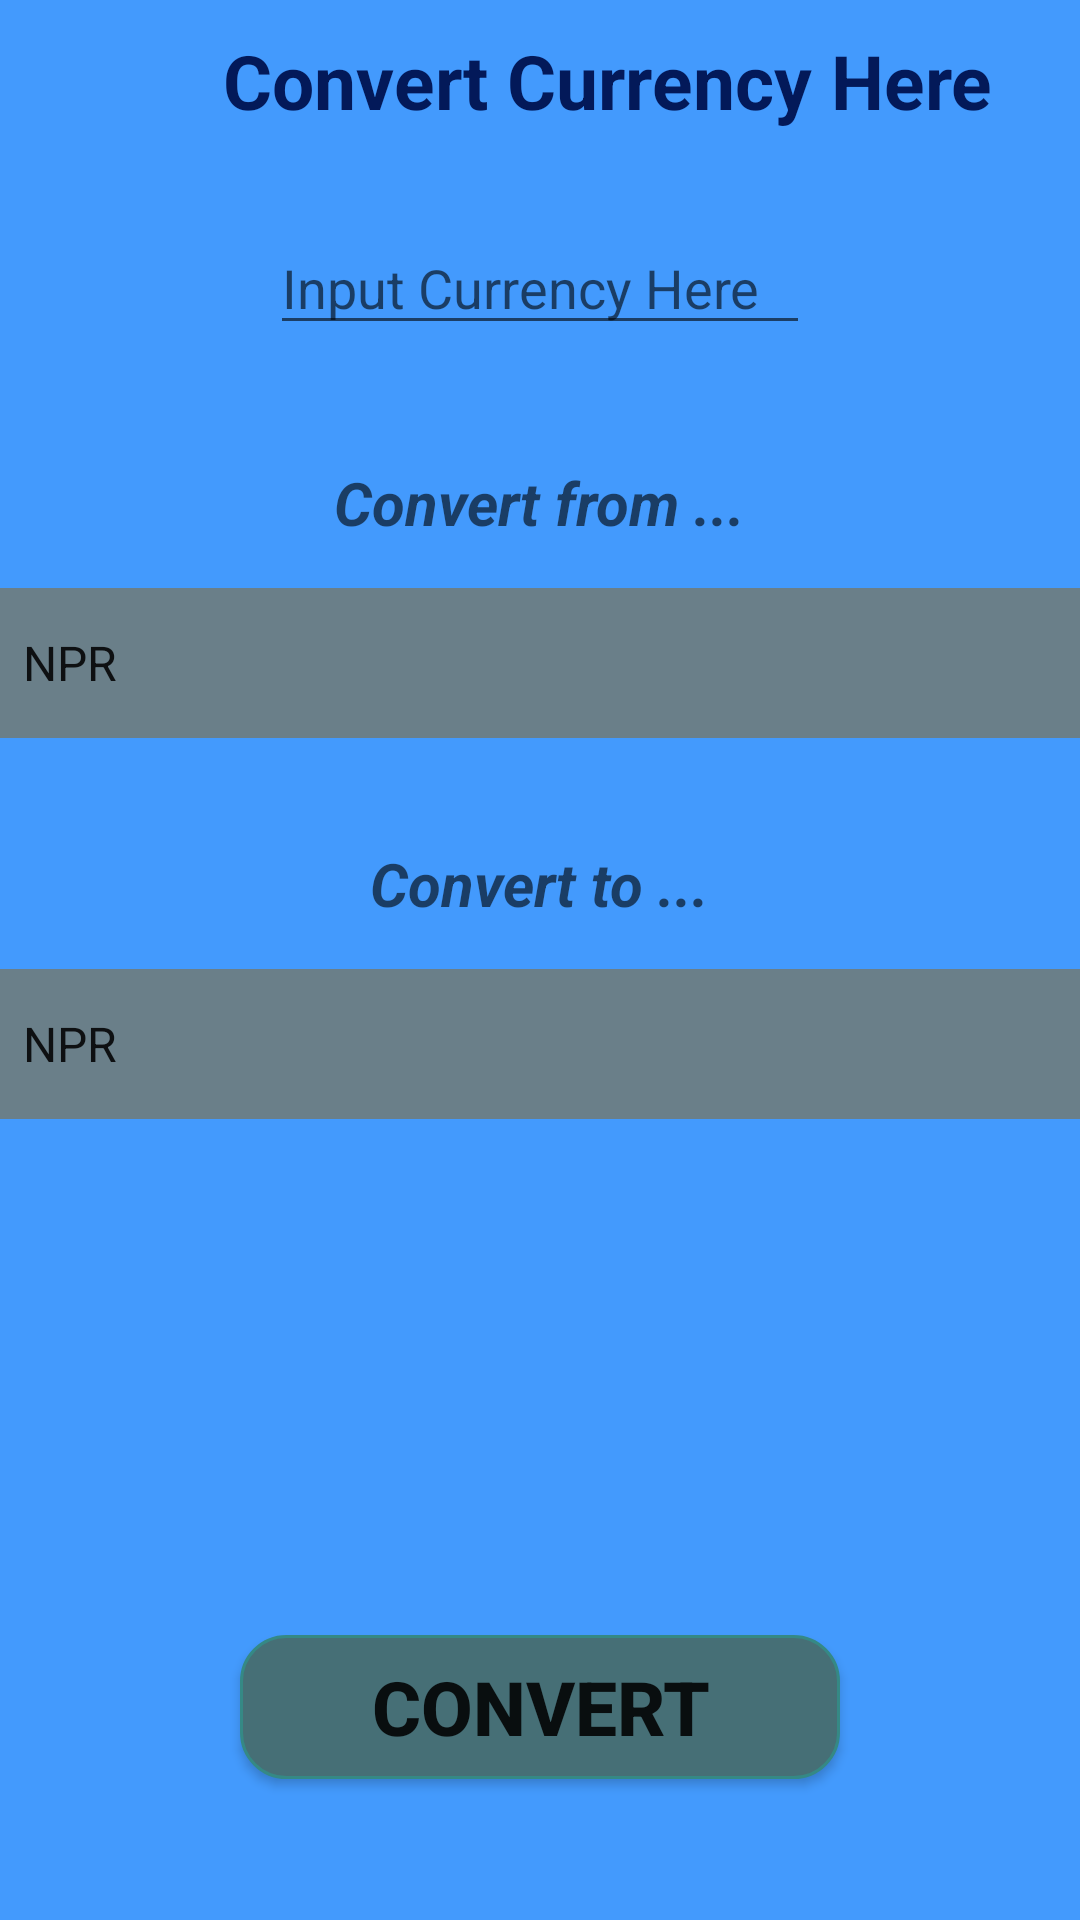

Produce the Android XML layout that renders to this screen, including the resource entries it uses.
<!-- AndroidManifest.xml: application theme AppTheme -->
<!-- res/layout/currency_fragment.xml -->
<?xml version="1.0" encoding="utf-8"?>
<RelativeLayout xmlns:android="http://schemas.android.com/apk/res/android"
    xmlns:tools="http://schemas.android.com/tools" android:layout_width="match_parent"
    android:layout_height="match_parent" android:paddingLeft="@dimen/activity_horizontal_margin"
    android:paddingRight="@dimen/activity_horizontal_margin"
    android:paddingTop="@dimen/activity_vertical_margin"
    android:paddingBottom="@dimen/activity_vertical_margin"
    android:background="@color/layout_background"
    tools:context="com.bigyan.converter.CurrencyFragment">

    <TextView
        android:layout_width="match_parent"
        android:layout_height="wrap_content"
        android:textAppearance="?android:attr/textAppearanceMedium"
        android:text="       Convert Currency Here"
        android:id="@+id/areaTextView"
        android:textColor="@color/title_text_color"
        android:textStyle="bold"
        android:textAlignment="center"
        android:textSize="25dp"
        android:layout_alignParentTop="true"
        android:layout_alignParentRight="false"
        android:layout_alignParentEnd="false"
        android:layout_marginTop="10dp"
        android:layout_centerVertical="true" />

    <EditText
        android:layout_width="180dp"
        android:layout_height="wrap_content"
        android:inputType="numberDecimal"
        android:selectAllOnFocus="true"
        android:id="@+id/inputCurrencyEditText"
        android:hint="Input Currency Here"
        android:layout_below="@+id/areaTextView"
        android:layout_centerHorizontal="true"
        android:layout_marginTop="30dp" />

    <TextView
        android:layout_width="wrap_content"
        android:layout_height="wrap_content"
        android:textAppearance="?android:attr/textAppearanceMedium"
        android:text="Convert from ..."
        android:id="@+id/convertDistanceFromTextView"
        android:textSize="20dp"
        android:textStyle="bold|italic"
        android:layout_below="@+id/inputCurrencyEditText"
        android:layout_centerHorizontal="true"
        android:layout_marginTop="39dp" />

    <Spinner
        android:layout_width="match_parent"
        android:layout_height="50dp"
        android:id="@+id/currencyConvertFromSpinner"
        android:entries="@array/currency_spinner"
        android:background="@color/spinner_background"
        android:spinnerMode="dropdown"
        android:layout_below="@+id/convertDistanceFromTextView"
        android:layout_alignParentRight="true"
        android:layout_alignParentEnd="true"
        android:layout_marginTop="15dp" />

    <TextView
        android:layout_width="wrap_content"
        android:layout_height="wrap_content"
        android:textAppearance="?android:attr/textAppearanceMedium"
        android:text="Convert to ..."
        android:id="@+id/distanceConvertToTextView"
        android:textSize="20dp"
        android:textStyle="bold|italic"
        android:layout_below="@+id/currencyConvertFromSpinner"
        android:layout_centerHorizontal="true"
        android:layout_marginTop="35dp" />

    <Spinner
        android:layout_width="match_parent"
        android:layout_height="50dp"
        android:id="@+id/currencyConvertToSpinner"
        android:entries="@array/currency_spinner"
        android:background="@color/spinner_background"
        android:spinnerMode="dropdown"
        android:layout_below="@+id/distanceConvertToTextView"
        android:layout_alignParentLeft="true"
        android:layout_alignParentStart="true"
        android:layout_marginTop="15dp" />

    <Button
        android:layout_width="200dp"
        android:layout_height="wrap_content"
        android:text="Convert"
        android:id="@+id/convertCurrencyBtn"
        android:background="@drawable/rounded_view"
        android:textSize="25dp"
        android:textStyle="bold"
        android:layout_alignParentBottom="true"
        android:layout_centerHorizontal="true"
        android:layout_marginBottom="47dp" />


</RelativeLayout>
<!-- resources referenced by this layout -->
<resources>
  <array name="currency_spinner">
          <item>NPR</item>
          <item>USD</item>
          <item>AUD</item>
          <item>EUR</item>
      </array>
  <color name="layout_background">#439afd</color>
  <color name="spinner_background">#6a7f89</color>
  <color name="title_text_color">#031959</color>
  <!-- drawable rounded_view (drawable) -->
  <?xml version="1.0" encoding="utf-8"?>
  <selector xmlns:android="http://schemas.android.com/apk/res/android">
      <item>
          <shape android:shape="rectangle">
              <solid android:color="#466f76"/>
              <stroke android:color="#358985" android:width="1dp" />
              
              <corners android:radius="15dp" />
          </shape>
      </item>
  
  </selector>
  <style name="AppTheme" parent="Theme.AppCompat.Light.DarkActionBar">
          
      </style>
</resources>
